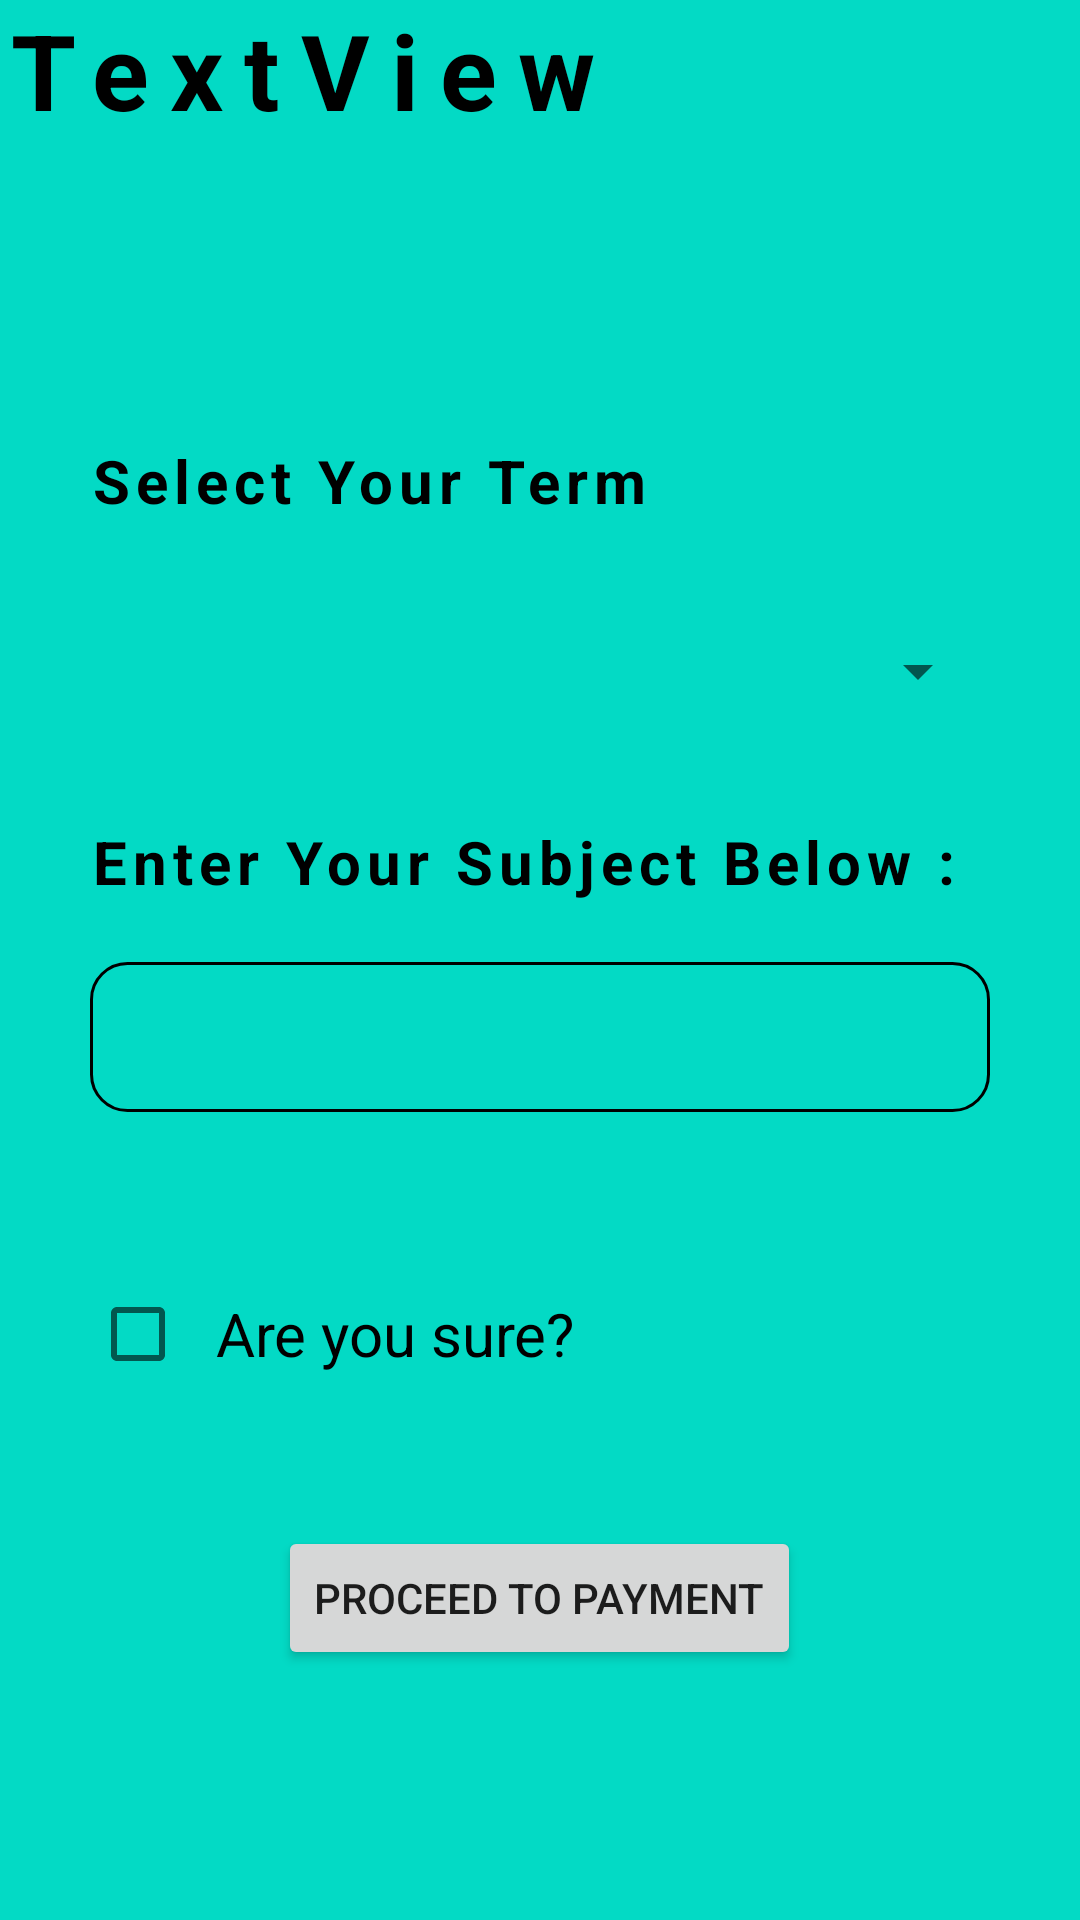

Layout XML and referenced resources for this Android screen:
<!-- AndroidManifest.xml: application theme Theme.Backlog -->
<!-- res/layout/fragment_home.xml -->
<?xml version="1.0" encoding="utf-8"?>
<FrameLayout xmlns:android="http://schemas.android.com/apk/res/android"
    xmlns:tools="http://schemas.android.com/tools"
    android:layout_width="match_parent"
    android:layout_height="match_parent"
    android:background="@color/teal_200"
    tools:context=".HomeFragment">


        <LinearLayout
            android:layout_width="match_parent"
            android:layout_height="match_parent"
            android:orientation="vertical">
        <TextView
            android:id="@+id/welcome"
            android:layout_width="match_parent"
            android:layout_height="wrap_content"
            android:textSize="35sp"
            android:textColor="@color/black"
            android:textStyle="bold"
            android:letterSpacing="0.2"
            android:text="TextView" />

        <TextView
            android:id="@+id/selTerm"
            android:layout_width="wrap_content"
            android:layout_height="wrap_content"
            android:layout_marginTop="100dp"
            android:layout_marginStart="30dp"
            android:layout_marginBottom="10sp"
            android:text="Select Your Term"
            android:textSize="20sp"
            android:textStyle="bold"
            android:textColor="@color/black"
            android:letterSpacing="0.1" />

        <Spinner
            android:id="@+id/term"
            android:layout_width="match_parent"
            android:layout_height="60dp"
            android:layout_marginTop="10dp"
            android:layout_marginBottom="20dp"
            android:layout_marginStart="30dp"
            android:layout_marginEnd="30dp" />

        <TextView
            android:id="@+id/selSub"
            android:layout_width="wrap_content"
            android:layout_height="wrap_content"
            android:text="Enter Your Subject Below : "
            android:textSize="20sp"
            android:layout_marginStart="30dp"
            android:layout_marginBottom="20dp"
            android:textStyle="bold"
            android:textColor="@color/black"
            android:letterSpacing="0.1"/>


        <EditText
            android:id="@+id/subject"
            android:layout_width="match_parent"
            android:layout_height="50dp"
            android:layout_marginStart="30dp"
            android:layout_marginEnd="30dp"
            android:paddingStart="20sp"
            android:paddingEnd="10sp"
            android:layout_marginBottom="50dp"
            android:background="@drawable/border"/>


        <CheckBox
            android:id="@+id/checkBox"
            android:layout_width="match_parent"
            android:layout_height="wrap_content"
            android:textSize="20sp"
            android:paddingStart="10dp"
            android:layout_marginStart="30dp"
            android:text="Are you sure?" />

        <Button
            android:id="@+id/payBtn"
            android:layout_width="wrap_content"
            android:layout_height="wrap_content"
            android:layout_gravity="bottom|center"
            android:layout_marginTop="40dp"
            android:text="Proceed to payment" />

    </LinearLayout>

</FrameLayout>
<!-- resources referenced by this layout -->
<resources>
  <color name="black">#FF000000</color>
  <color name="teal_200">#FF03DAC5</color>
  <!-- drawable border (drawable) -->
  <?xml version="1.0" encoding="utf-8"?>
  
  <shape xmlns:android="http://schemas.android.com/apk/res/android"
      android:shape="rectangle">
      <solid
          android:color="@android:color/transparent"/>
      <corners
          android:bottomLeftRadius="12dp"
          android:bottomRightRadius="12dp"
          android:topLeftRadius="12dp"
          android:topRightRadius="12dp"
          />
      <stroke
          android:color="#000000"
          android:width="1dp"
      />
  
  </shape>
  <style name="Theme.Backlog" parent="Theme.MaterialComponents.DayNight.DarkActionBar">
          
          <item name="colorPrimary">@color/purple_500</item>
          <item name="colorPrimaryVariant">@color/purple_700</item>
          <item name="colorOnPrimary">@color/white</item>
          
          <item name="colorSecondary">@color/teal_200</item>
          <item name="colorSecondaryVariant">@color/teal_700</item>
          <item name="colorOnSecondary">@color/black</item>
          
          <item name="android:statusBarColor">?attr/colorPrimaryVariant</item>
          
      </style>
  <color name="purple_500">#FF6200EE</color>
  <color name="purple_700">#FF3700B3</color>
  <color name="white">#FFFFFFFF</color>
  <color name="teal_700">#FF018786</color>
</resources>
